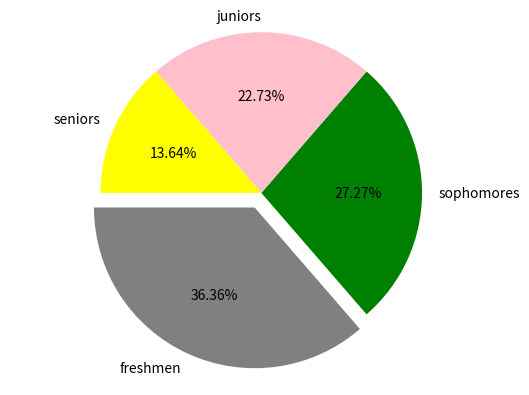

This chart was generated by the following Python code:
import matplotlib.pyplot as plot
# set up your lists
numlist = [8, 6, 5, 3]
namelist = ['freshmen', 'sophomores', 'juniors', 'seniors']
colorlist = ['grey', 'green', 'pink', 'yellow' ]
explodelist = [0.1, 0.0, 0.0, 0.0]
# make the pie chart
plot.pie(numlist, labels=namelist, autopct='%.2f%%', colors=colorlist,
    	explode = explodelist, startangle = 180)
plot.axis('equal')
plot.savefig('piechart.png')

